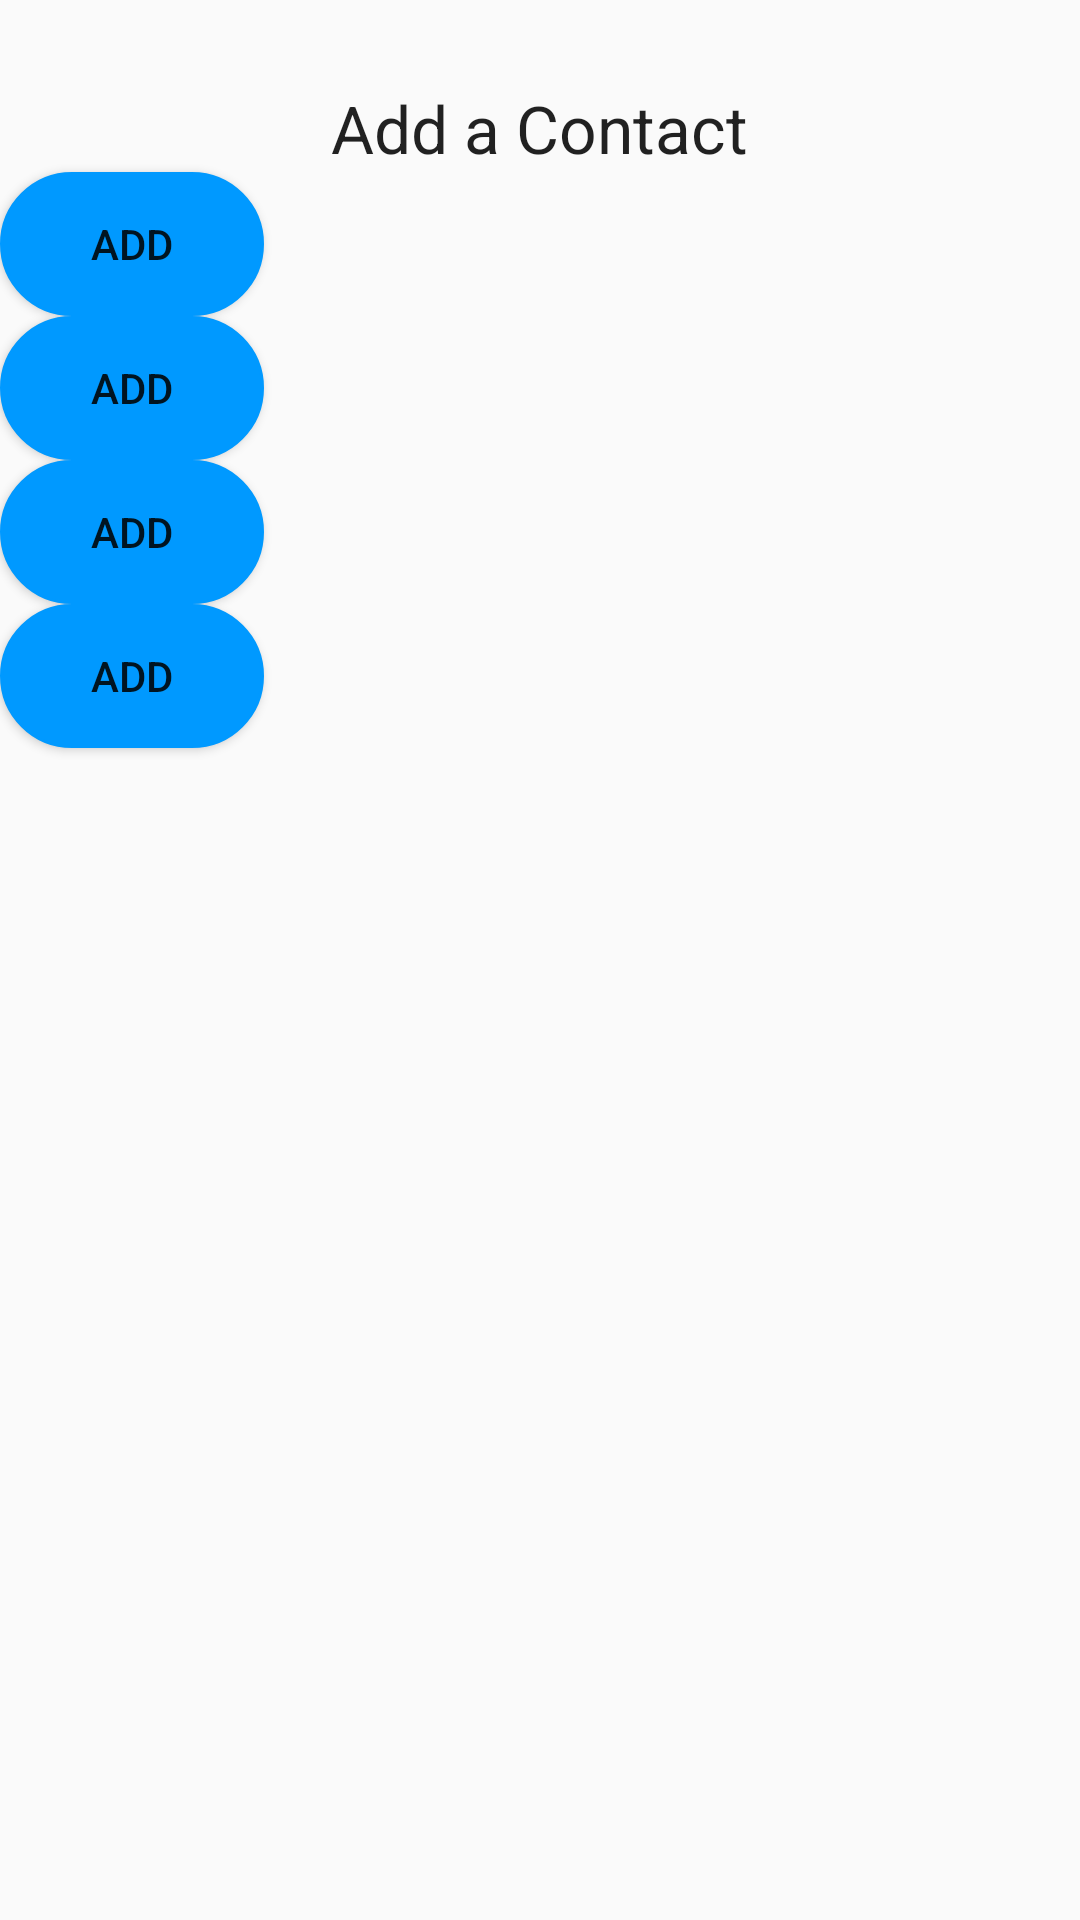

The Android layout XML behind this screen, and the referenced resources:
<!-- AndroidManifest.xml: application theme AppTheme -->
<!-- res/layout/activity_contact.xml -->
<?xml version="1.0" encoding="utf-8"?>
<RelativeLayout xmlns:android="http://schemas.android.com/apk/res/android"
    android:orientation="vertical" android:layout_width="match_parent"
    android:layout_height="match_parent">

    <TextView
        android:layout_width="wrap_content"
        android:layout_height="wrap_content"
        android:textAppearance="?android:attr/textAppearanceLarge"
        android:text="Add a Contact"
        android:id="@+id/textView"
        android:layout_gravity="center_horizontal"
        android:layout_marginTop="28dp"
        android:layout_alignParentTop="true"
        android:layout_centerHorizontal="true" />

    <Button
        android:layout_width="wrap_content"
        android:layout_height="wrap_content"
        android:text="Add"
        android:id="@+id/button"
        android:layout_below="@+id/textView"
        android:background="@drawable/addContactButton"
        android:layout_alignParentLeft="true"
        android:layout_alignParentStart="true" />

    <Button
        android:layout_width="wrap_content"
        android:layout_height="wrap_content"
        android:text="Add"
        android:id="@+id/button2"
        android:layout_below="@+id/button"
        android:background="@drawable/addContactButton"
        android:layout_alignLeft="@+id/button"
        android:layout_alignStart="@+id/button"
        android:layout_alignRight="@+id/button"
        android:layout_alignEnd="@+id/button" />

    <Button
        android:layout_width="wrap_content"
        android:layout_height="wrap_content"
        android:text="Add"
        android:id="@+id/button3"
        android:layout_below="@+id/button2"
        android:background="@drawable/addContactButton"
        android:layout_alignLeft="@+id/button2"
        android:layout_alignStart="@+id/button2"
        android:layout_alignRight="@+id/button2"
        android:layout_alignEnd="@+id/button2" />

    <Button
        android:layout_width="wrap_content"
        android:layout_height="wrap_content"
        android:text="Add"
        android:id="@+id/button4"
        android:background="@drawable/addContactButton"
        android:layout_below="@+id/button3"
        android:layout_alignLeft="@+id/button3"
        android:layout_alignStart="@+id/button3"
        android:layout_alignRight="@+id/button3"
        android:layout_alignEnd="@+id/button3" />

</RelativeLayout>
<!-- resources referenced by this layout -->
<resources>
  <!-- drawable addContactButton (drawable) -->
  <?xml version="1.0" encoding="utf-8"?>
  <selector xmlns:android="http://schemas.android.com/apk/res/android" >
  
      <item android:state_pressed="true" >
          <shape android:shape="rectangle"  >
              <corners android:radius="3dip" />
              <stroke android:width="1dip" android:color="#5e7974" />
              <gradient android:angle="-90" android:startColor="#345953" android:endColor="#689a92"  />
          </shape>
      </item>
  
      <item android:state_focused="true">
          <shape android:shape="rectangle"  >
              <corners android:radius="10dip" />
              <stroke android:width="1dip" android:color="#5e7974" />
              <solid android:color="#58857e"/>
          </shape>
      </item>
  
      <item >
          <shape android:shape="rectangle"  >
              <corners android:radius="50dip" />
              <stroke android:width="1dip" android:color="#0099FF" />
              <solid android:color="#0099FF"/>
              
          </shape>
      </item>
  </selector>
  <style name="AppTheme" parent="Theme.AppCompat.Light.DarkActionBar">
          
      </style>
</resources>
